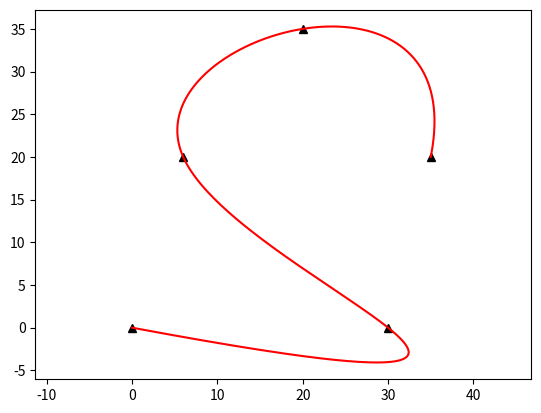

Python code for this plot:
import sys
import numpy as np
import math
import matplotlib.pyplot as plt

from scipy.interpolate import make_interp_spline
from typing import List

N_IND_SEARCH = 10

class BSplineGenerator:
    
    def __init__(self, x : List[int], y : List[int]):
        # 定义控制点
        control_points = np.array([[ix, iy] for ix, iy in zip(x, y)])
        # 提取 x 和 y 作为独立和因变量
        x = control_points[:, 0]
        y = control_points[:, 1]
        ds = 0.1
        interp_num = (max(x) - min(x)) / ds

        # 使用 B 样条插值生成通过控制点的曲线
        t_control = np.linspace(0, 1, len(control_points))
        spl_x = make_interp_spline(t_control, x, k=3)  # 三次插值
        spl_y = make_interp_spline(t_control, y, k=3)

        # 生成曲线的 t 参数
        t = np.linspace(0, 1, int(interp_num))

        # 计算样条曲线的坐标
        x_interp = spl_x(t)
        y_interp = spl_y(t)

        # 计算一阶导数（速度向量）
        x_dot = spl_x.derivative(nu=1)(t)
        y_dot = spl_y.derivative(nu=1)(t)

        # 计算二阶导数（用于计算曲率）
        x_ddot = spl_x.derivative(nu=2)(t)
        y_ddot = spl_y.derivative(nu=2)(t)

        # 计算参考速度 v (曲线的一阶导数大小)
        v = np.sqrt(x_dot**2 + y_dot**2)

        # 计算曲率 κ
        numerator = np.abs(x_dot * y_ddot - y_dot * x_ddot)  # 曲率分子
        denominator = (x_dot**2 + y_dot**2)**(3/2)  # 曲率分母
        curvature = numerator / denominator

        # 计算参考角速度 w (根据曲率和参考速度)
        w = v * curvature

        # 计算切线方向（yaw）
        yaw = np.arctan2(y_dot, x_dot)

        # [x, y, yaw, k, v, w], shape: (interp_num, 6)
        self.refer_path = np.column_stack([x_interp, y_interp, yaw, curvature, v, w])

    def normalize_angle(self, angle):
        """
        Normalize an angle to [-pi, pi].

        :param angle: (float)
        :return: (float) Angle in radian in [-pi, pi]
        """
        while angle > np.pi:
            angle -= 2.0 * np.pi

        while angle < -np.pi:
            angle += 2.0 * np.pi

        return angle


    def calc_nearest_index(self, robot_state_xy : List[int], pind : int):

        cx = self.refer_path[:, 0]
        cy = self.refer_path[:, 1]
        cyaw = self.refer_path[:, 2]

        dx = [robot_state_xy[0] - icx for icx in cx[pind:(pind + N_IND_SEARCH)]]
        dy = [robot_state_xy[1] - icy for icy in cy[pind:(pind + N_IND_SEARCH)]]

        d = [idx ** 2 + idy ** 2 for (idx, idy) in zip(dx, dy)]

        min_d = min(d)

        ind = d.index(min_d) + pind

        min_d = math.sqrt(min_d)

        dxl = cx[ind] - robot_state_xy[0]
        dyl = cy[ind] - robot_state_xy[1]

        # angle = self.normalize_angle(cyaw[ind] - math.atan2(dyl, dxl))
        # if angle < 0:       # 如果是航向角<0,则是距离是反向
        #     min_d *= -1

        return ind, min_d





if __name__ == "__main__":

    def get_straight_course1():
        ax = [0.0, -10.0, -20.0, -40.0, -50.0, -60.0, -70.0]
        ay = [0.0, -1.0, 1.0, 0.0, -1.0, 1.0, 0.0]
        return ax, ay
    
    def get_straight_course2():
        ax = [0.0, 5.0, 10.0, 20.0, 30.0, 40.0, 50.0]
        ay = [0.0, 0.0, 0.0, 0.0, 0.0, 0.0, 0.0]
        return ax, ay
    
    def get_forward_course():
        ax = [0.0, 60.0, 125.0, 50.0, 75.0, 30.0, -10.0]
        ay = [0.0, 0.0, 50.0, 65.0, 30.0, 50.0, -20.0]
        return ax, ay
    
    def get_switch_back_course():
        ax = [0.0, 30.0, 6.0, 20.0, 35.0]
        ay = [0.0, 0.0, 20.0, 35.0, 20.0]
        return ax, ay
    
    def show_course():
        # ax, ay = get_straight_course1()
        # ax, ay = get_straight_course2()
        # ax, ay = get_forward_course()
        ax, ay = get_switch_back_course()

        bspline = BSplineGenerator(ax, ay)
        plt.plot(ax, ay, "^k", label="control point")
        plt.plot(bspline.refer_path[:, 0], bspline.refer_path[:, 1], "-r", label="course")
        plt.axis("equal")
        plt.show()
    
    show_course()